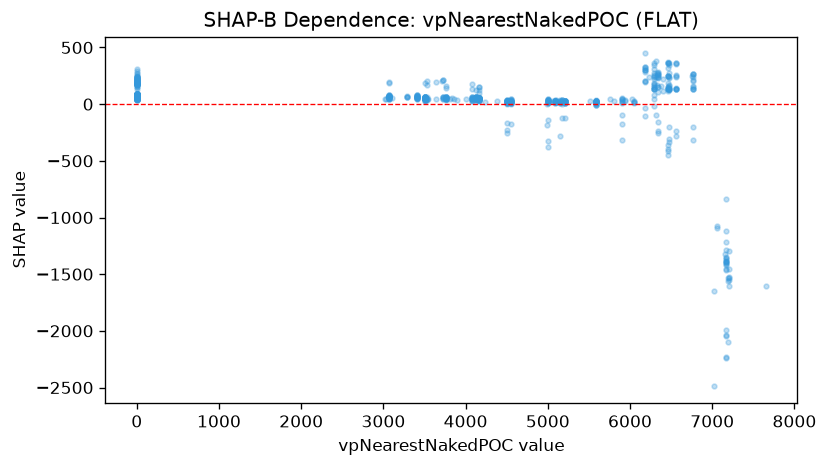

The file beside this chart, header and first rows:
feature_value, shap_value
0.0, 137.2
0.0, 74.77
0.0, 72.44
0.0, 62.23
0.0, 63.08
0.0, 188.9
0.0, 60.34
0.0, 74.49
0.0, 168.8
0.0, 72.2
0.0, 77.64
0.0, 78.64
0.0, 47.89
0.0, 243.9
0.0, 48.94
3019, 48.32
0.0, 75.7
0.0, 61.39
3030, 49.05
0.0, 74.14
0.0, 72.78
0.0, 74.24
0.0, 77.65
0.0, 71.56
0.0, 70.36
0.0, 72.09
0.0, 80.94
0.0, 64.48
0.0, 64.31
0.0, 62.15
0.0, 47.5
0.0, 77.08
0.0, 77.51
0.0, 76.12
0.0, 63.59
0.0, 65.29
0.0, 59.56
0.0, 60.78
0.0, 60.79
3058, 60.99
0.0, 61.51
0.0, 62.02
3065, 42.58
0.0, 62.07
0.0, 77.57
3062, 76.67
3062, 73.51
3062, 76.49
3062, 189.1
3062, 56.16
3062, 74.51
3062, 60.46
3062, 198.2
3062, 58.26
3062, 74.12
3062, 59.77
3062, 74.5
3062, 56.3
3062, 74.28
3062, 60.21
... 1,100 more rows
